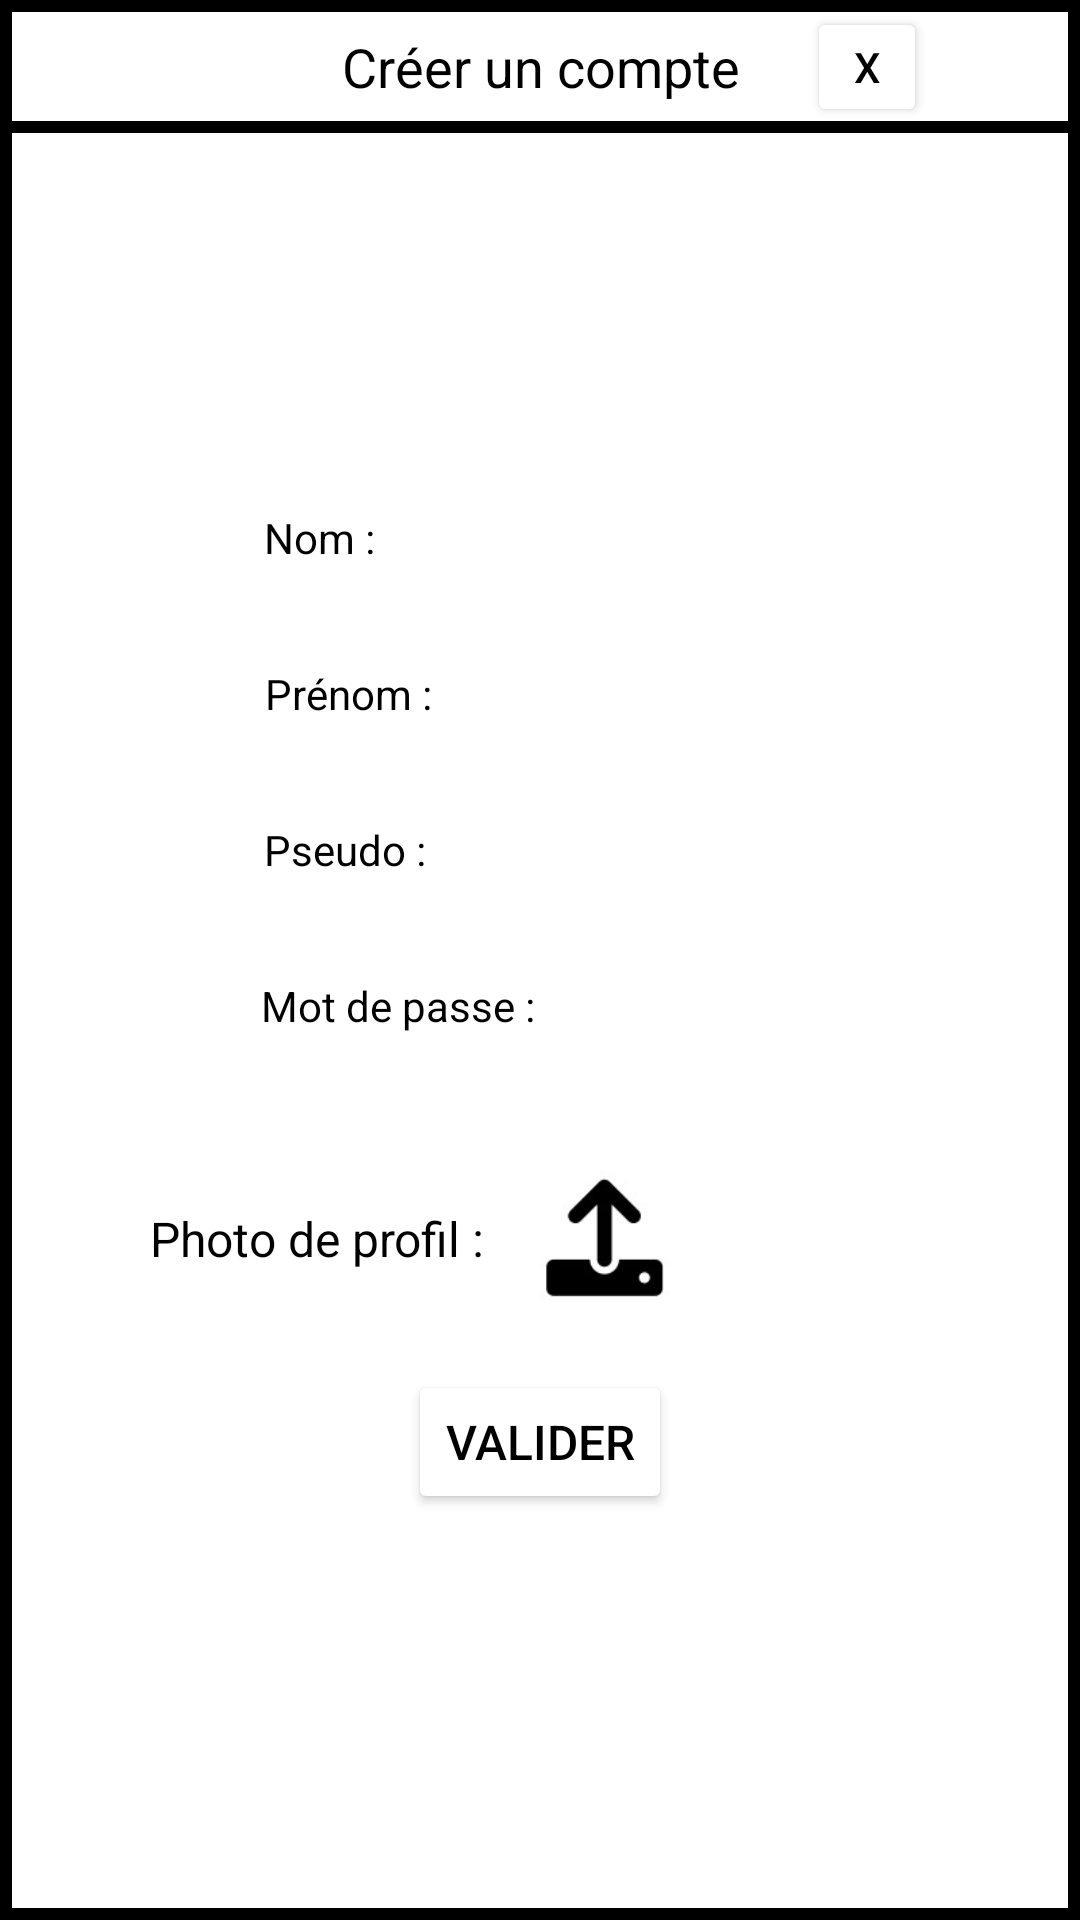

Reconstruct the res/layout file that produces this screen, plus the resources it refers to.
<!-- AndroidManifest.xml: application theme Theme.GoGoWaze -->
<!-- res/layout/fragment_creer_compte.xml -->
<?xml version="1.0" encoding="utf-8"?>
<androidx.constraintlayout.widget.ConstraintLayout xmlns:android="http://schemas.android.com/apk/res/android"
    xmlns:tools="http://schemas.android.com/tools"
    android:layout_width="match_parent"
    android:layout_height="match_parent"
    xmlns:app="http://schemas.android.com/apk/res-auto"
    android:layout_marginTop="160dp"
    android:layout_marginBottom="160dp"
    android:layout_marginLeft="70dp"
    android:layout_marginRight="70dp"
    android:background="@drawable/border">

    <androidx.constraintlayout.widget.ConstraintLayout
        android:id="@+id/layoutCreerUnCompte"
        android:layout_width="match_parent"
        android:layout_height="wrap_content"
        app:layout_constraintStart_toStartOf="parent"
        app:layout_constraintTop_toTopOf="parent">

        <TextView
            android:id="@+id/textCreerUnCompte"
            android:layout_width="match_parent"
            android:layout_height="wrap_content"
            android:background="@drawable/border"
            android:paddingTop="10dp"
            android:paddingBottom="10dp"
            android:text="@string/creerCompte"
            android:textAlignment="center"
            android:textColor="@color/black"
            android:textSize="18dp"
            app:layout_constraintStart_toStartOf="parent"
            app:layout_constraintTop_toTopOf="parent" />

        <Button
            android:id="@+id/buttonExit"
            android:layout_width="40dp"
            android:layout_height="40dp"
            android:layout_marginEnd="2dp"
            android:backgroundTint="@color/white"
            android:text="@string/x"
            android:textColor="@color/black"
            android:layout_marginLeft="220dp"
            app:layout_constraintRight_toRightOf="parent"
            app:layout_constraintLeft_toLeftOf="parent"
            app:layout_constraintTop_toTopOf="parent"
            app:layout_constraintBottom_toBottomOf="parent"/>

    </androidx.constraintlayout.widget.ConstraintLayout>

    <androidx.constraintlayout.widget.ConstraintLayout
        android:id="@+id/layoutCreationCompte"
        android:layout_width="match_parent"
        android:layout_height="365dp"
        app:layout_constraintBottom_toBottomOf="parent"
        app:layout_constraintStart_toStartOf="parent"
        app:layout_constraintTop_toBottomOf="@+id/layoutCreerUnCompte"
        tools:ignore="NotSibling">

        <TextView
            android:id="@+id/textName"
            android:layout_width="wrap_content"
            android:layout_height="wrap_content"
            android:text="@string/name"
            android:textSize="14dp"
            android:textColor="@color/black"
            android:layout_marginRight="147dp"
            android:layout_marginTop="10dp"
            app:layout_constraintTop_toTopOf="parent"
            app:layout_constraintLeft_toLeftOf="parent"
            app:layout_constraintRight_toRightOf="parent" />

        <EditText
            android:id="@+id/nameField"
            android:layout_width="185dp"
            android:layout_height="25dp"
            android:layout_marginTop="3dp"
            android:background="@drawable/field"
            android:ems="10"
            android:inputType="text"
            app:layout_constraintLeft_toLeftOf="parent"
            app:layout_constraintRight_toRightOf="parent"
            app:layout_constraintTop_toBottomOf="@id/textName"
            />

        <TextView
            android:id="@+id/textSurname"
            android:layout_width="wrap_content"
            android:layout_height="wrap_content"
            android:text="@string/surname"
            android:textSize="14dp"
            android:textColor="@color/black"
            android:layout_marginRight="128dp"
            android:layout_marginTop="5dp"
            app:layout_constraintTop_toBottomOf="@id/nameField"
            app:layout_constraintLeft_toLeftOf="parent"
            app:layout_constraintRight_toRightOf="parent" />

        <EditText
            android:id="@+id/surnameField"
            android:layout_width="185dp"
            android:layout_height="25dp"
            android:layout_marginTop="3dp"
            android:background="@drawable/field"
            android:ems="10"
            android:inputType="text"
            app:layout_constraintLeft_toLeftOf="parent"
            app:layout_constraintRight_toRightOf="parent"
            app:layout_constraintTop_toBottomOf="@id/textSurname"
            />

        <TextView
            android:id="@+id/textUsername"
            android:layout_width="wrap_content"
            android:layout_height="wrap_content"
            android:text="@string/username"
            android:textSize="14dp"
            android:textColor="@color/black"
            android:layout_marginRight="130dp"
            android:layout_marginTop="5dp"
            app:layout_constraintTop_toBottomOf="@id/surnameField"
            app:layout_constraintLeft_toLeftOf="parent"
            app:layout_constraintRight_toRightOf="parent" />

        <EditText
            android:id="@+id/usernameField"
            android:layout_width="185dp"
            android:layout_height="25dp"
            android:layout_marginTop="3dp"
            android:background="@drawable/field"
            android:ems="10"
            android:inputType="text"
            app:layout_constraintLeft_toLeftOf="parent"
            app:layout_constraintRight_toRightOf="parent"
            app:layout_constraintTop_toBottomOf="@id/textUsername"
            />

        <TextView
            android:id="@+id/textPasseword"
            android:layout_width="wrap_content"
            android:layout_height="wrap_content"
            android:text="@string/password"
            android:textSize="14dp"
            android:textColor="@color/black"
            android:layout_marginRight="95dp"
            android:layout_marginTop="5dp"
            app:layout_constraintTop_toBottomOf="@id/usernameField"
            app:layout_constraintLeft_toLeftOf="parent"
            app:layout_constraintRight_toRightOf="parent" />

        <EditText
            android:id="@+id/passwordField"
            android:layout_width="185dp"
            android:layout_height="25dp"
            android:layout_marginTop="3dp"
            android:background="@drawable/field"
            android:ems="10"
            android:inputType="text"
            app:layout_constraintLeft_toLeftOf="parent"
            app:layout_constraintRight_toRightOf="parent"
            app:layout_constraintTop_toBottomOf="@id/textPasseword"
            />

        <androidx.constraintlayout.widget.ConstraintLayout
            android:id="@+id/layoutPhotoDeProfil"
            android:layout_width="match_parent"
            android:layout_height="wrap_content"
            android:layout_marginTop="15dp"
            app:layout_constraintTop_toBottomOf="@id/passwordField">

            <TextView
                android:id="@+id/textPhotoDeProfil"
                android:layout_width="wrap_content"
                android:layout_height="wrap_content"
                android:layout_marginStart="50dp"
                android:paddingTop="10dp"
                android:paddingBottom="10dp"
                android:text="@string/photoDeProfil"
                android:textColor="@color/black"
                android:textSize="16dp"
                app:layout_constraintBottom_toBottomOf="parent"
                app:layout_constraintRight_toLeftOf="@+id/imageUpload"
                app:layout_constraintStart_toStartOf="parent"
                app:layout_constraintTop_toTopOf="parent" />

            <ImageView
                android:id="@+id/imageUpload"
                android:layout_width="50dp"
                android:layout_height="50dp"
                android:layout_marginLeft="15dp"
                android:src="@drawable/upload"
                android:backgroundTint="@color/black"
                app:layout_constraintBottom_toBottomOf="parent"
                app:layout_constraintLeft_toRightOf="@+id/textPhotoDeProfil"
                app:layout_constraintTop_toTopOf="parent" />


        </androidx.constraintlayout.widget.ConstraintLayout>

        <Button
            android:id="@+id/buttonValidate"
            android:layout_width="wrap_content"
            android:layout_height="wrap_content"
            android:layout_marginTop="10dp"
            android:layout_marginBottom="20dp"
            android:backgroundTint="@color/white"
            android:padding="10dp"
            android:text="@string/valider"
            android:textColor="@color/black"
            android:textSize="16dp"
            app:layout_constraintLeft_toLeftOf="parent"
            app:layout_constraintRight_toRightOf="parent"
            app:layout_constraintBottom_toBottomOf="parent" />


    </androidx.constraintlayout.widget.ConstraintLayout>

</androidx.constraintlayout.widget.ConstraintLayout>
<!-- resources referenced by this layout -->
<resources>
  <color name="black">#FF000000</color>
  <color name="white">#FFFFFFFF</color>
  <!-- drawable border (drawable) -->
  <?xml version="1.0" encoding="utf-8"?>
  <shape xmlns:android="http://schemas.android.com/apk/res/android"
      android:shape="rectangle">
      <stroke
          android:width="4dp"
          android:color="@color/black" />
      <solid android:color="@android:color/white" />
  </shape>
  <!-- drawable upload: png bitmap (drawable, 10051 bytes) -->
  <string name="creerCompte">Créer un compte</string>
  <string name="name">Nom :</string>
  <string name="password">Mot de passe :</string>
  <string name="photoDeProfil">Photo de profil :</string>
  <string name="surname">Prénom :</string>
  <string name="username">Pseudo :</string>
  <string name="valider">Valider</string>
  <string name="x">X</string>
  <style name="Theme.GoGoWaze" parent="Theme.MaterialComponents.DayNight.DarkActionBar">
          
          <item name="colorPrimary">@color/my_button_color</item>
          <item name="colorPrimaryVariant">@color/purple_700</item>
          <item name="colorOnPrimary">@color/white</item>
          
          <item name="colorSecondary">@color/teal_200</item>
          <item name="colorSecondaryVariant">@color/teal_700</item>
          <item name="colorOnSecondary">@color/black</item>
          
          <item name="android:statusBarColor">?attr/colorPrimaryVariant</item>
          
      </style>
  <color name="my_button_color">#FFFFFFFF</color>
  <color name="purple_700">#FF3700B3</color>
  <color name="teal_200">#FF03DAC5</color>
  <color name="teal_700">#FF018786</color>
</resources>
